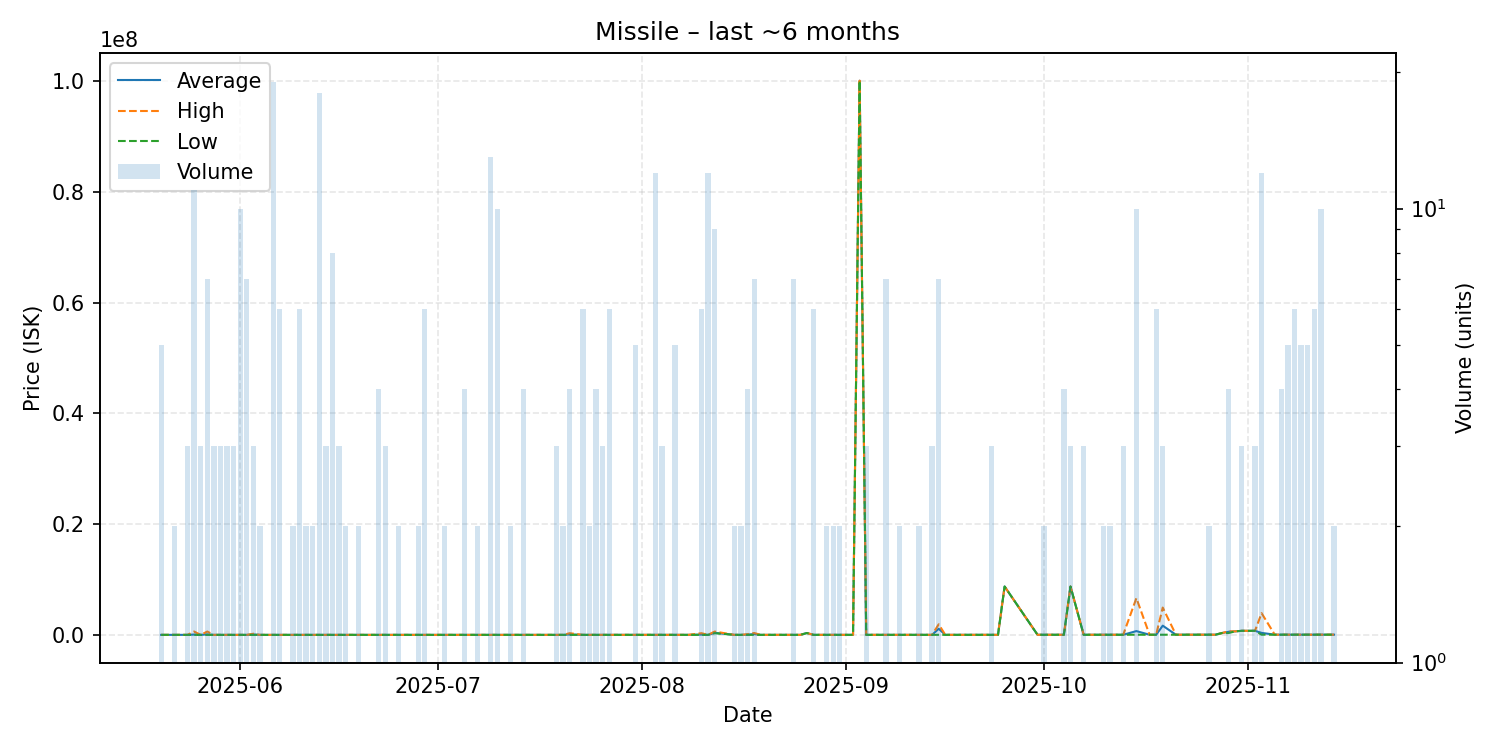

The table this chart was drawn from, first rows:
date, average, highest, lowest, order_count, volume
2025-05-20, 78000, 78000, 78000, 3, 5
2025-05-22, 78000, 78000, 78000, 2, 2
2025-05-23, 78000, 78000, 78000, 1, 1
2025-05-24, 77333, 78000, 76000, 3, 3
2025-05-25, 132527, 677800, 78000, 7, 11
2025-05-26, 77333, 78000, 76000, 3, 3
2025-05-27, 163671, 677700, 78000, 3, 7
2025-05-28, 78000, 78000, 78000, 3, 3
2025-05-29, 78000, 78000, 78000, 2, 3
2025-05-30, 78000, 78000, 78000, 3, 3
2025-05-31, 78000, 78000, 78000, 3, 3
2025-06-01, 77800, 78000, 76000, 8, 10
2025-06-02, 77430, 78000, 76000, 4, 7
2025-06-03, 143700, 278100, 76500, 3, 3
2025-06-04, 76500, 76500, 76500, 2, 2
2025-06-06, 76500, 76500, 76500, 3, 19
2025-06-07, 76500, 76500, 76500, 5, 6
2025-06-08, 76500, 76500, 76500, 1, 1
2025-06-09, 76500, 76500, 76500, 2, 2
2025-06-10, 76500, 76500, 76500, 1, 6
2025-06-11, 76500, 76500, 76500, 2, 2
2025-06-12, 76500, 76500, 76500, 1, 2
2025-06-13, 76500, 76500, 76500, 3, 18
2025-06-14, 76500, 76500, 76500, 1, 3
2025-06-15, 76544, 76600, 76510, 4, 8
2025-06-16, 76600, 76600, 76600, 2, 3
2025-06-17, 76000, 76000, 76000, 1, 2
2025-06-18, 76700, 76700, 76700, 1, 1
2025-06-19, 76700, 76700, 76700, 1, 2
2025-06-20, 76800, 76800, 76800, 1, 1
2025-06-22, 76800, 76800, 76800, 4, 4
2025-06-23, 76800, 76800, 76800, 3, 3
2025-06-24, 76800, 76800, 76800, 1, 1
2025-06-25, 76800, 76800, 76800, 2, 2
2025-06-27, 76800, 76800, 76800, 1, 1
2025-06-28, 77000, 77000, 77000, 1, 2
2025-06-29, 77000, 77000, 77000, 3, 6
2025-07-01, 76000, 76000, 76000, 1, 1
2025-07-02, 77000, 77000, 77000, 1, 2
2025-07-05, 77000, 77000, 77000, 3, 4
2025-07-06, 77000, 77000, 77000, 1, 1
2025-07-07, 77000, 77000, 77000, 2, 2
2025-07-09, 77000, 77000, 77000, 1, 13
2025-07-10, 76901, 77000, 76010, 3, 10
2025-07-12, 77000, 77000, 77000, 2, 2
2025-07-13, 77000, 77000, 77000, 1, 1
2025-07-14, 77000, 77000, 77000, 2, 4
2025-07-17, 77000, 77000, 77000, 1, 1
2025-07-18, 77000, 77000, 77000, 1, 1
2025-07-19, 76933, 77000, 76800, 3, 3
2025-07-20, 76800, 76800, 76800, 2, 2
2025-07-21, 151550, 375800, 76800, 4, 4
2025-07-23, 78933, 80000, 76800, 3, 6
2025-07-24, 80000, 80000, 80000, 1, 2
2025-07-25, 80000, 80000, 80000, 2, 4
2025-07-26, 80000, 80000, 80000, 3, 3
2025-07-27, 80000, 80000, 80000, 3, 6
2025-07-28, 80000, 80000, 80000, 1, 1
2025-07-31, 80000, 80000, 80000, 4, 5
2025-08-01, 80000, 80000, 80000, 1, 1
... 79 more rows
